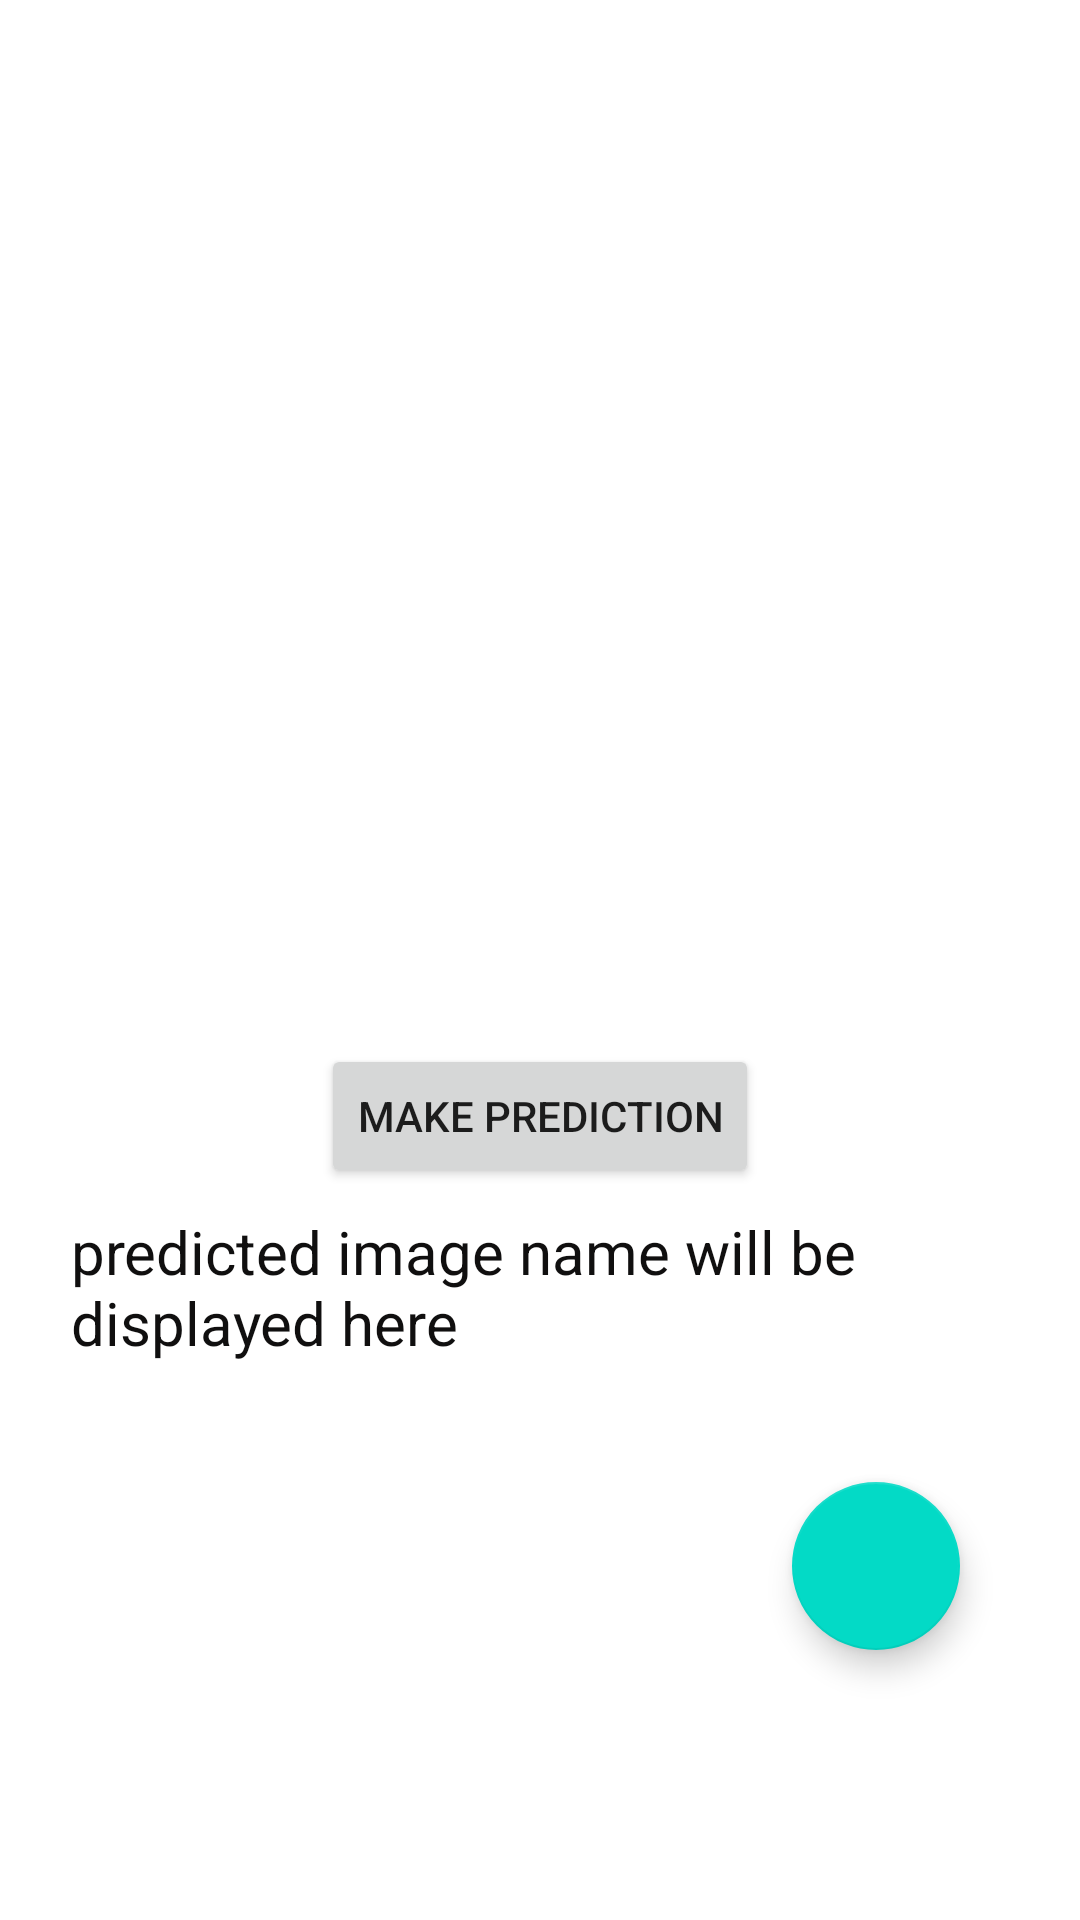

Layout XML and referenced resources for this Android screen:
<!-- AndroidManifest.xml: application theme AppTheme -->
<!-- res/layout/fragment_capture.xml -->
<?xml version="1.0" encoding="utf-8"?>
<androidx.coordinatorlayout.widget.CoordinatorLayout xmlns:android="http://schemas.android.com/apk/res/android"
    xmlns:tools="http://schemas.android.com/tools"
    android:layout_width="match_parent"
    android:layout_height="match_parent"
    xmlns:app="http://schemas.android.com/apk/res-auto"
    tools:context=".fragments.CaptureFragment">

    <com.google.android.material.floatingactionbutton.FloatingActionButton
        android:layout_width="wrap_content"
        android:layout_height="wrap_content"
        android:layout_gravity="bottom|end"
        android:layout_marginRight="40dp"
        android:layout_marginBottom="90dp"
        android:id="@+id/button"
        android:src="@drawable/ic_baseline_photo_camera_24"/>

    <androidx.constraintlayout.widget.ConstraintLayout
        android:layout_width="match_parent"
        android:layout_height="match_parent">

        <ImageView
            android:id="@+id/imageView2"
            android:layout_width="match_parent"
            android:layout_height="300dp"
            app:layout_constraintBottom_toBottomOf="parent"
            app:layout_constraintEnd_toEndOf="parent"
            app:layout_constraintHorizontal_bias="0.421"
            app:layout_constraintStart_toStartOf="parent"
            app:layout_constraintTop_toTopOf="parent"
            app:layout_constraintVertical_bias="0.039"
            tools:srcCompat="@tools:sample/avatars" />

        <Button
            android:id="@+id/button2"
            android:layout_width="wrap_content"
            android:layout_height="wrap_content"
            android:text="make prediction"
            app:layout_constraintBottom_toBottomOf="@id/textView"
            app:layout_constraintEnd_toEndOf="parent"
            app:layout_constraintStart_toStartOf="parent"
            app:layout_constraintTop_toTopOf="parent"
            app:layout_constraintVertical_bias="0.715" />

        <TextView
            android:id="@+id/textView"
            android:layout_width="313dp"
            android:layout_height="131dp"
            android:text="predicted image name will be displayed here"
            android:textColor="#100F0F"
            android:textSize="20sp"
            app:layout_constraintBottom_toBottomOf="parent"
            app:layout_constraintEnd_toEndOf="parent"
            app:layout_constraintStart_toStartOf="parent"
            app:layout_constraintTop_toTopOf="parent"
            app:layout_constraintVertical_bias="0.793" />

    </androidx.constraintlayout.widget.ConstraintLayout>

</androidx.coordinatorlayout.widget.CoordinatorLayout>
<!-- resources referenced by this layout -->
<resources>
  <style name="AppTheme" parent="Theme.MaterialComponents.Light.NoActionBar">
          
          <item name="colorPrimary">#0099FF</item>
          <item name="colorPrimaryDark">#0099FF</item>
          <item name="colorAccent">#0099FF</item>
      </style>
</resources>
